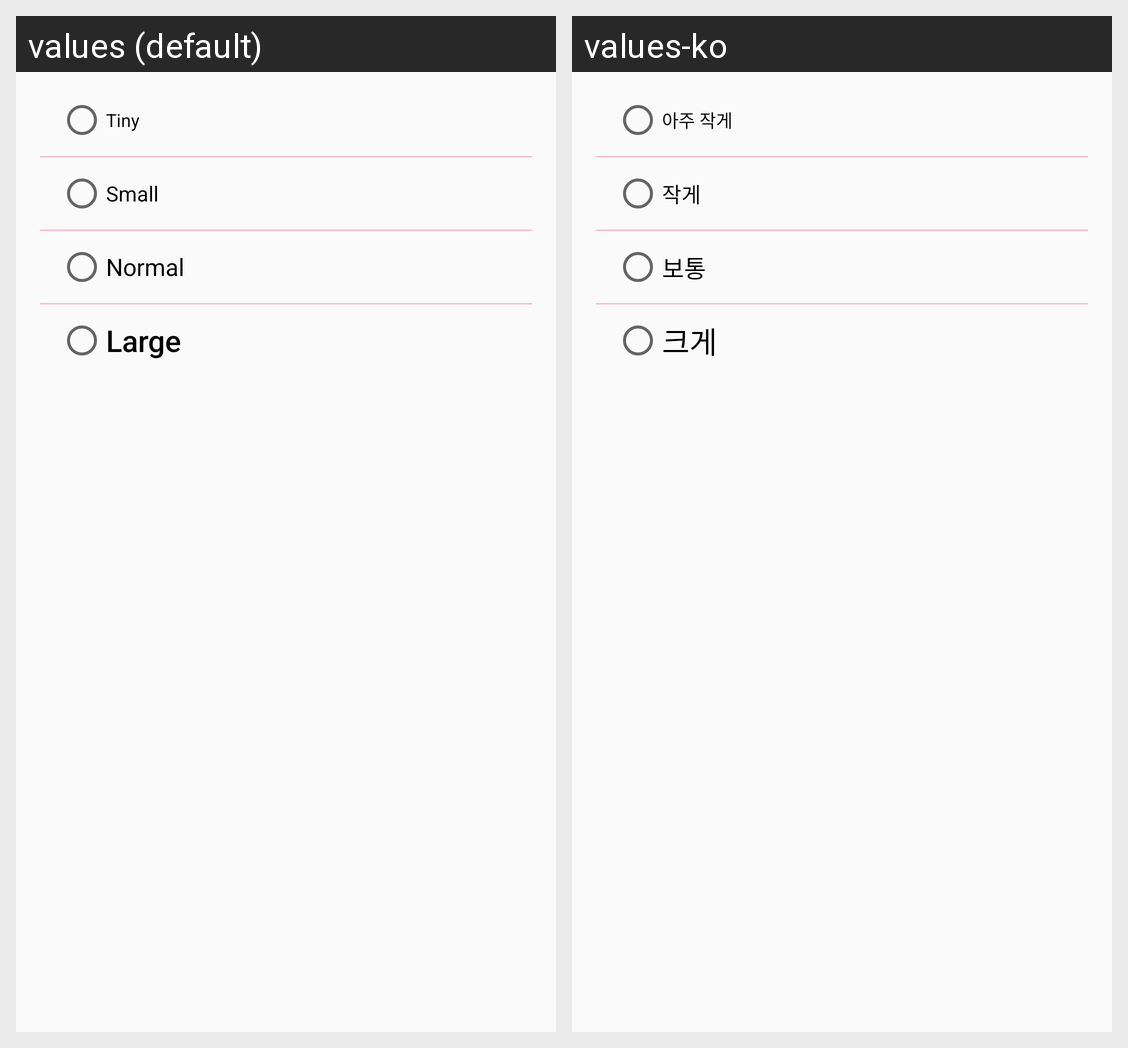

Here is an Android app screen in its default locale and in the app's own translations. Write out the translated-string differences for the strings that appear on this screen.
Android screen res/layout/view_font_scale.xml rendered under 2 locales, left to right: values (default), values-ko. Device: Nexus 5 (rendered at 1080×1920; each locale shown at half size, 540×960, under a caption strip naming it); theme AppTheme.
Strings drawn on this screen, with the default value and each locale's value (text and hints the layout hard-codes, and strings that could not be matched under every locale, appear in the picture but are not listed):

label_font_tiny
  values: Tiny
  values-ko: 아주 작게

label_font_small
  values: Small
  values-ko: 작게

label_font_normal
  values: Normal
  values-ko: 보통

label_font_large
  values: Large
  values-ko: 크게
